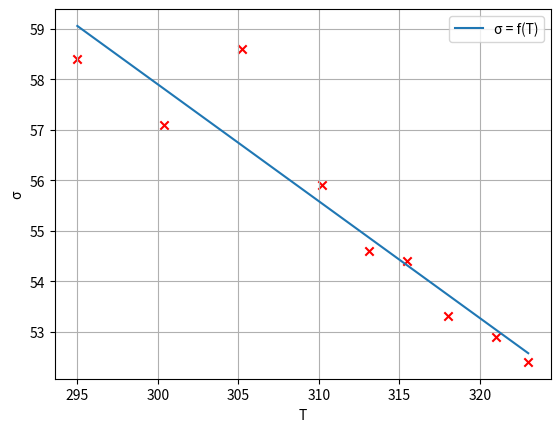

This figure's Python source:
import matplotlib.pyplot as plt
import numpy as np


x = np.array([295, 300.4, 305.2, 310.2, 313.1, 315.5, 318, 321, 323])
# x0 = np.array([0, 1, 2, 3, 4, 5])
# y1 = np.array([3218.2, 6459, 9686, 12908, 16116.7])
y2 = np.array([58.4, 57.1, 58.6, 55.9, 54.6, 54.4, 53.3, 52.9, 52.4])
# y3 = np.array([4242.7, 8529.7, 12737.3, 16990.7, 21211.7])
y = [y2]
p = []
for i in range(1):
    z = np.polyfit(x, y[i], 1)
    print(i, '  ', z)
    p.append(np.poly1d(z))
# plt.plot(x0, p[0](x0), color='r', label='Медь, ×, y = 3224.6x + 3.8')
# plt.scatter(x, y[0], marker='x')
plt.plot(x, p[0](x), label='σ = f(T)')
plt.scatter(x, y[0], marker='x', color='r')
# plt.plot(x0, p[2](x0), color='g', label='Дюраль, ■, y = 4239.9x + 22.7')
# plt.scatter(x, y[2], marker='s')
plt.grid()
plt.xlabel('T')
plt.ylabel('σ')
plt.legend()
plt.show()
